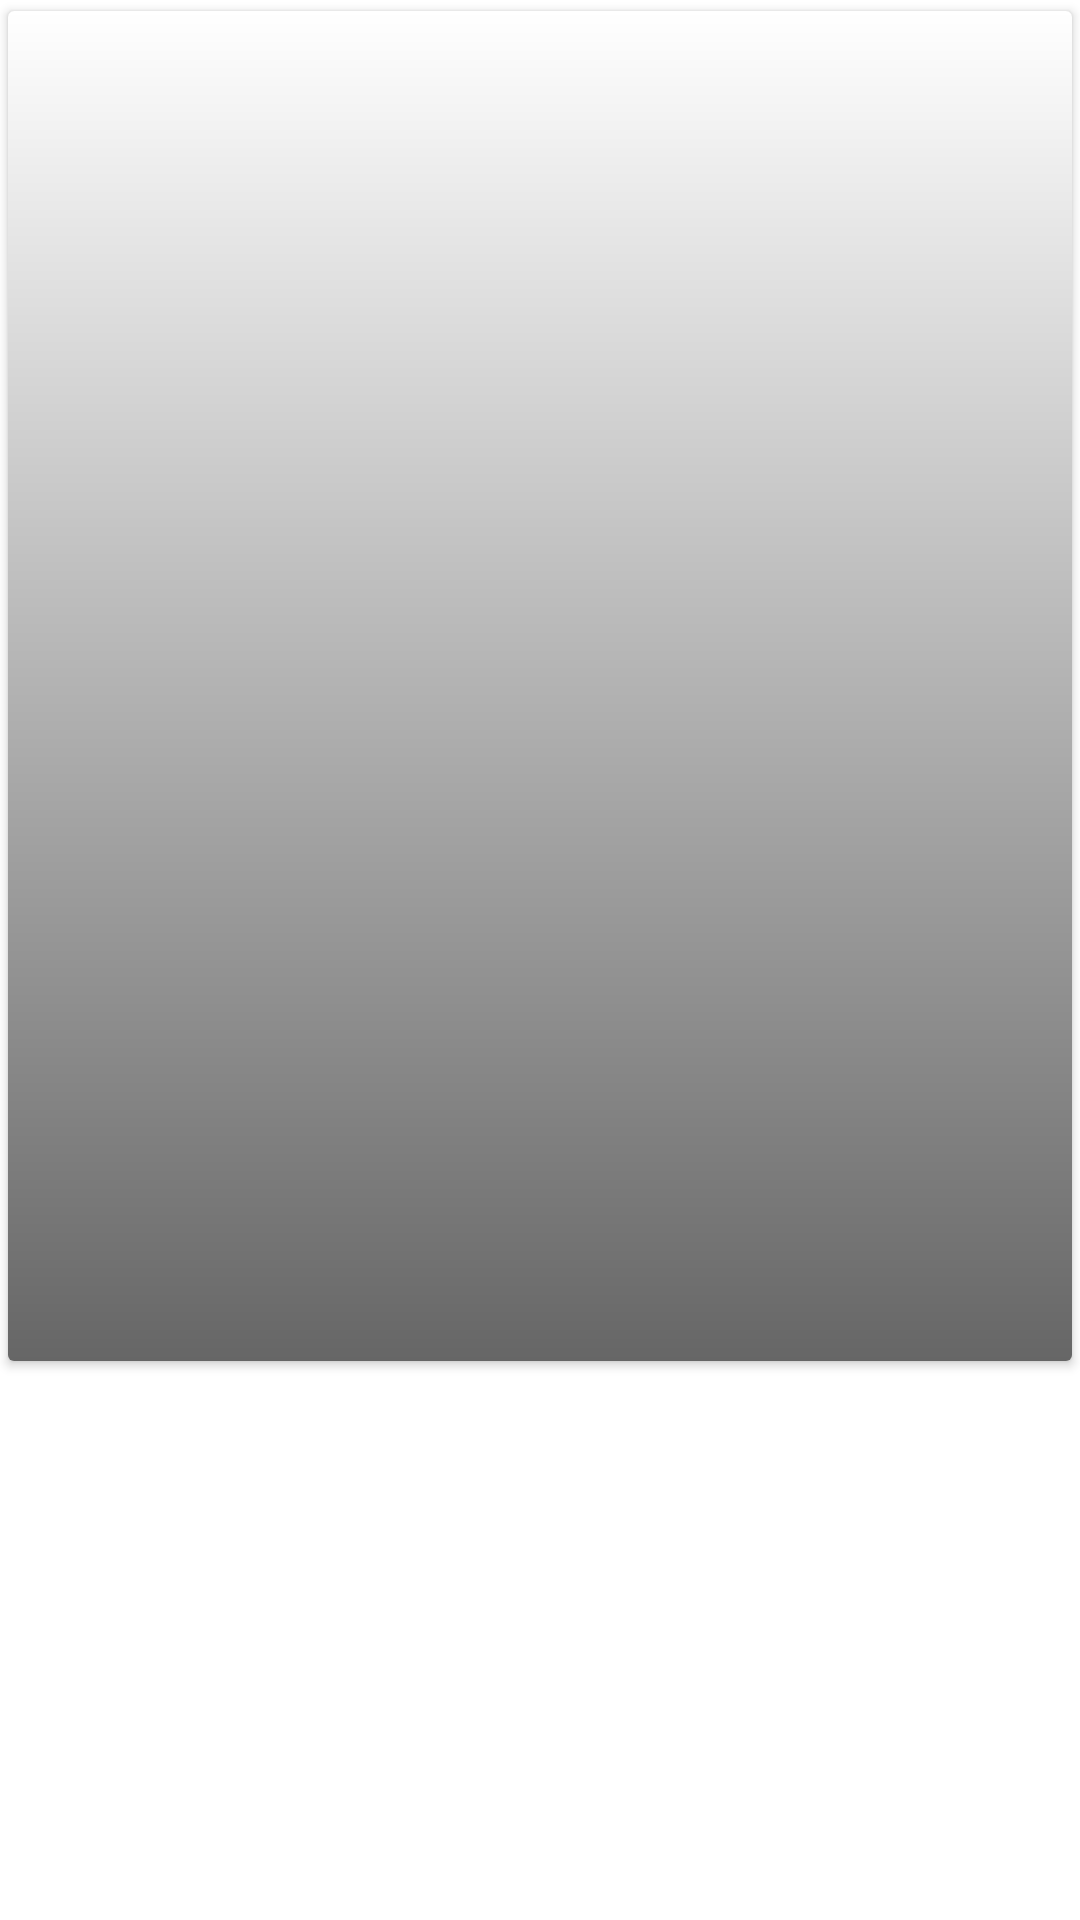

Here is an Android app screen rendered from its layout file. Give the layout XML and the strings, colors and styles it references.
<!-- AndroidManifest.xml: application theme Theme.TheMovieDBTest -->
<!-- res/layout/movie_by_genre_fragment_item.xml -->
<?xml version="1.0" encoding="utf-8"?>
<layout xmlns:android="http://schemas.android.com/apk/res/android"
    xmlns:app="http://schemas.android.com/apk/res-auto"
    xmlns:custom="http://schemas.android.com/apk/res-auto"
    xmlns:tools="http://schemas.android.com/tools">

    <data>

        <variable
            name="vm"
            type="id.iglo.themoviedbtest.view_model.MovieByGenreViewModel" />

        <variable
            name="data"
            type="id.iglo.common.entity.movie_by_genre.Result" />

        <import type="id.iglo.common.base.Constants" />

        <import type="kotlin.text.StringsKt" />
    </data>

    <RelativeLayout
        android:id="@+id/home"
        android:layout_width="match_parent"
        android:layout_height="wrap_content">

        <androidx.cardview.widget.CardView
            android:id="@+id/cardView"
            android:layout_width="match_parent"
            android:layout_height="wrap_content"
            app:cardUseCompatPadding="true">

            <androidx.constraintlayout.widget.ConstraintLayout
                android:layout_width="match_parent"
                android:layout_height="match_parent">


                <androidx.appcompat.widget.AppCompatImageView
                    android:id="@+id/image"
                    android:layout_width="match_parent"
                    android:layout_height="450dp"
                    android:scaleType="fitXY"
                    app:layout_constraintBottom_toBottomOf="parent"
                    app:layout_constraintEnd_toEndOf="parent"
                    app:layout_constraintStart_toStartOf="parent"
                    app:layout_constraintTop_toTopOf="parent"
                    custom:loadImage="@{Constants.IMG_CONFIG+data.posterPath}" />

                <androidx.appcompat.widget.AppCompatImageView
                    android:layout_width="match_parent"
                    android:layout_height="450dp"
                    android:background="@drawable/image_shadow"
                    android:scaleType="fitXY"
                    app:layout_constraintBottom_toBottomOf="parent"
                    app:layout_constraintEnd_toEndOf="parent"
                    app:layout_constraintStart_toStartOf="parent"
                    app:layout_constraintTop_toTopOf="parent" />

                <View
                    android:id="@+id/view"
                    android:layout_width="match_parent"
                    android:layout_height="200dp"
                    app:layout_constraintBottom_toBottomOf="parent"
                    app:layout_constraintEnd_toEndOf="parent"
                    app:layout_constraintStart_toStartOf="parent"
                    app:layout_constraintTop_toTopOf="parent" />

                <com.google.android.material.textview.MaterialTextView
                    android:id="@+id/title"
                    android:layout_width="wrap_content"
                    android:layout_height="wrap_content"
                    android:gravity="center"
                    android:text="@{data.title}"
                    android:textColor="@color/white"
                    android:textSize="15sp"
                    app:layout_constraintBottom_toTopOf="@+id/releaseDate"
                    app:layout_constraintEnd_toEndOf="parent"
                    app:layout_constraintStart_toStartOf="parent"
                    tools:text="The Lord of the Rings: The Return of the King" />

                <com.google.android.material.textview.MaterialTextView
                    android:id="@+id/releaseDate"
                    android:layout_width="match_parent"
                    android:layout_height="wrap_content"
                    android:gravity="center"
                    android:layout_marginBottom="40dp"
                    android:lineSpacingExtra="-1sp"
                    android:text="@{data.releaseDate}"
                    android:textColor="@color/white"
                    app:layout_constraintBottom_toBottomOf="parent"
                    app:layout_constraintEnd_toEndOf="parent"
                    app:layout_constraintStart_toStartOf="parent"
                    tools:text="2004-01-14" />

            </androidx.constraintlayout.widget.ConstraintLayout>
        </androidx.cardview.widget.CardView>
    </RelativeLayout>
</layout>
<!-- resources referenced by this layout -->
<resources>
  <!-- drawable image_shadow (drawable) -->
  <?xml version="1.0" encoding="utf-8"?>
  <shape xmlns:android="http://schemas.android.com/apk/res/android"
      android:shape="rectangle">
      <corners android:radius="0dp" />
      <gradient
          android:angle="270"
          android:endColor="#99000000"
          android:startColor="#00000000"
          android:type="linear" />
      <size
          android:width="200dp"
          android:height="200dp" />
  </shape>
  <style name="Theme.TheMovieDBTest" parent="Theme.MaterialComponents.DayNight.DarkActionBar">
          
          <item name="colorPrimary">@color/teal_200</item>
          <item name="colorPrimaryVariant">@color/teal_700</item>
          <item name="colorOnPrimary">@color/black</item>
          
          <item name="colorSecondary">@color/teal_200</item>
          <item name="colorSecondaryVariant">@color/teal_700</item>
          <item name="colorOnSecondary">@color/black</item>
          
          <item name="android:statusBarColor" tools:targetApi="l">?attr/colorPrimaryVariant</item>
          
      </style>
  <!-- not gathered from this repository: default colours our renderer supplied (Android Studio template values) -->
  <color name="teal_200">#FF03DAC5</color>
  <color name="teal_700">#FF018786</color>
  <color name="black">#FF000000</color>
  <color name="white">#FFFFFFFF</color>
</resources>
